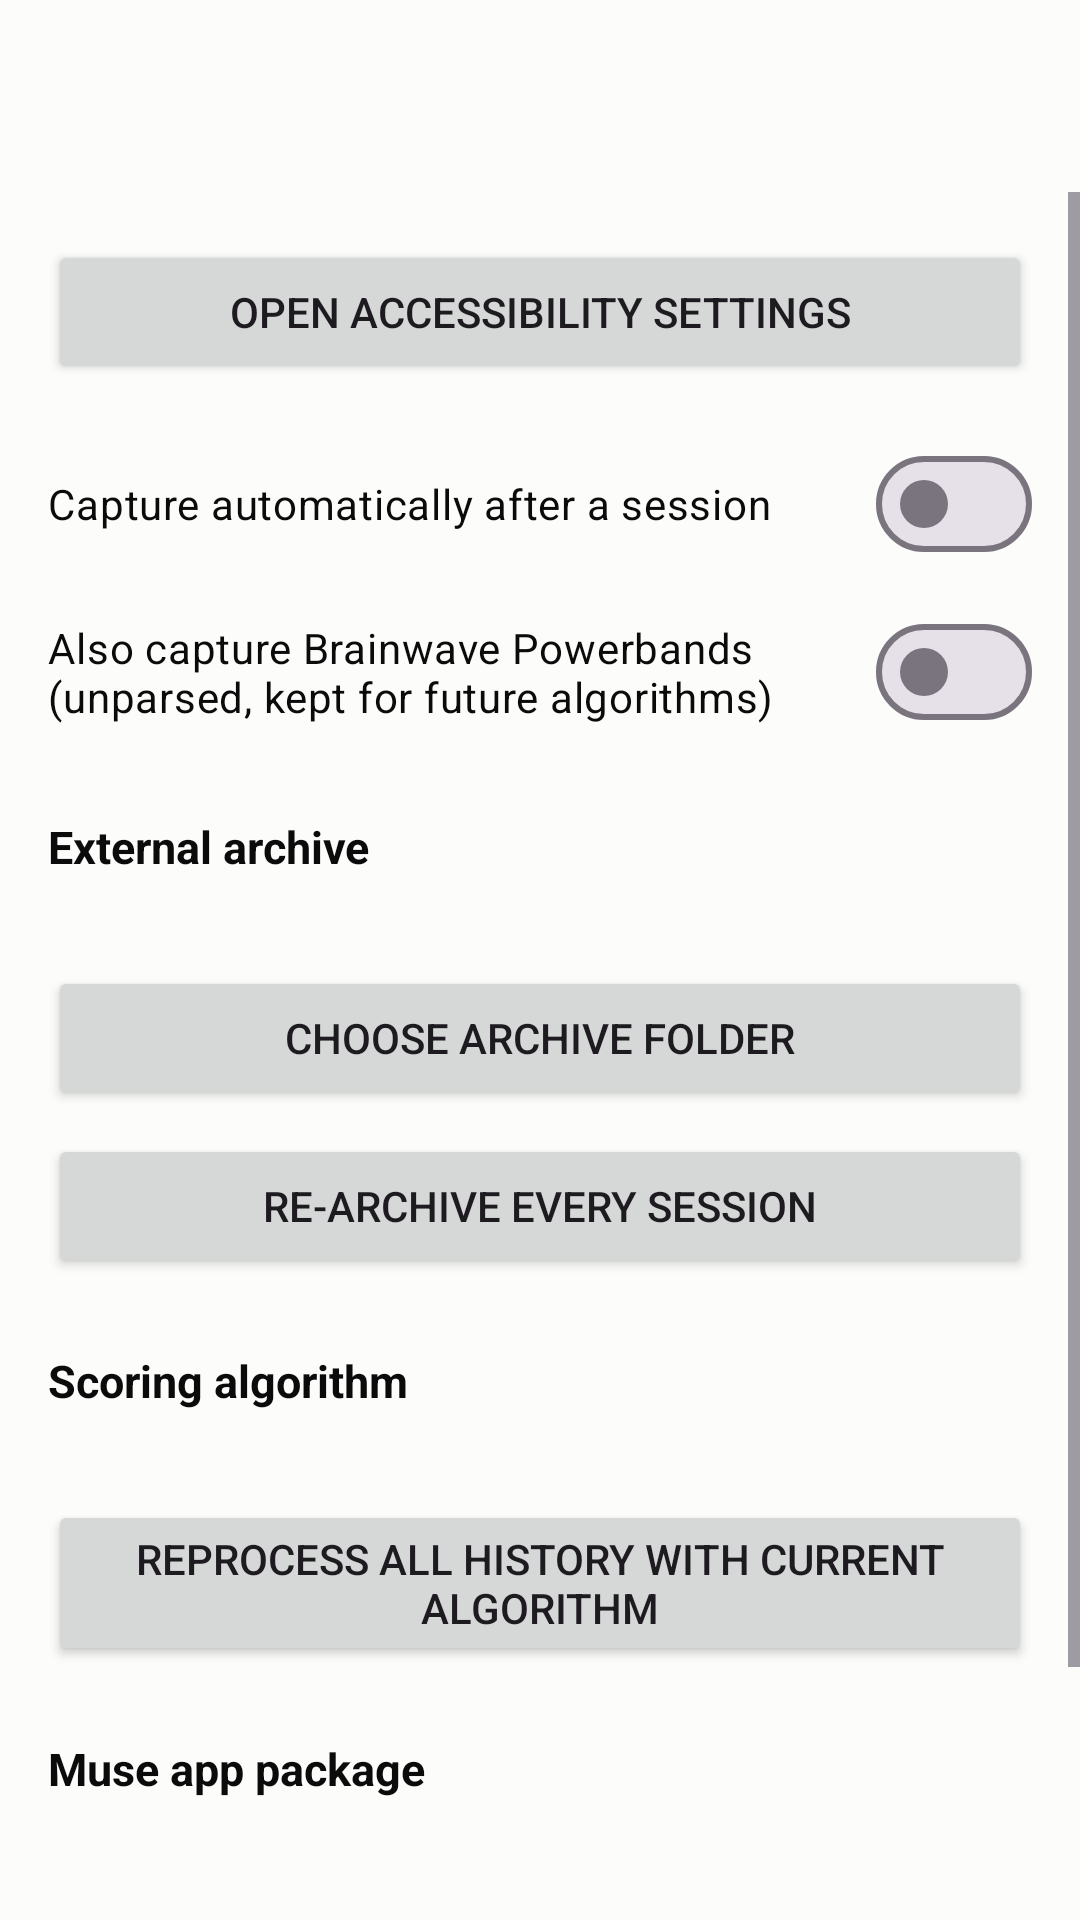

Android layout source for this screen:
<!-- AndroidManifest.xml: application theme Theme.MuseIntegrator -->
<!-- res/layout/activity_settings.xml -->
<?xml version="1.0" encoding="utf-8"?>
<LinearLayout xmlns:android="http://schemas.android.com/apk/res/android"
    android:layout_width="match_parent"
    android:layout_height="match_parent"
    android:orientation="vertical"
    android:background="@color/chartSurface">

    <com.google.android.material.appbar.MaterialToolbar
        android:id="@+id/toolbar"
        android:layout_width="match_parent"
        android:layout_height="?attr/actionBarSize"
        android:title="@string/settingsTitle" />

    <ScrollView
        android:layout_width="match_parent"
        android:layout_height="match_parent">

        <LinearLayout
            android:layout_width="match_parent"
            android:layout_height="wrap_content"
            android:orientation="vertical"
            android:padding="16dp">

            <Button
                android:id="@+id/enableServiceButton"
                android:layout_width="match_parent"
                android:layout_height="wrap_content"
                android:text="@string/openAccessibilitySettings" />

            <com.google.android.material.materialswitch.MaterialSwitch
                android:id="@+id/autoCaptureSwitch"
                android:layout_width="match_parent"
                android:layout_height="wrap_content"
                android:layout_marginTop="16dp"
                android:textColor="@color/textPrimary"
                android:text="@string/autoCaptureLabel" />

            <com.google.android.material.materialswitch.MaterialSwitch
                android:id="@+id/powerbandsSwitch"
                android:layout_width="match_parent"
                android:layout_height="wrap_content"
                android:layout_marginTop="8dp"
                android:textColor="@color/textPrimary"
                android:text="@string/powerbandsLabel" />

            <TextView
                android:layout_width="match_parent"
                android:layout_height="wrap_content"
                android:layout_marginTop="24dp"
                android:textColor="@color/textPrimary"
                android:textSize="15sp"
                android:textStyle="bold"
                android:text="@string/archiveHeading" />

            <TextView
                android:id="@+id/archiveStatus"
                android:layout_width="match_parent"
                android:layout_height="wrap_content"
                android:paddingTop="4dp"
                android:textColor="@color/textSecondary"
                android:textSize="13sp" />

            <Button
                android:id="@+id/chooseFolderButton"
                android:layout_width="match_parent"
                android:layout_height="wrap_content"
                android:layout_marginTop="8dp"
                android:text="@string/chooseArchiveFolder" />

            <Button
                android:id="@+id/archiveAllButton"
                android:layout_width="match_parent"
                android:layout_height="wrap_content"
                android:layout_marginTop="8dp"
                android:text="@string/archiveAll" />

            <TextView
                android:layout_width="match_parent"
                android:layout_height="wrap_content"
                android:layout_marginTop="24dp"
                android:textColor="@color/textPrimary"
                android:textSize="15sp"
                android:textStyle="bold"
                android:text="@string/algorithmHeading" />

            <TextView
                android:id="@+id/algorithmStatus"
                android:layout_width="match_parent"
                android:layout_height="wrap_content"
                android:paddingTop="4dp"
                android:textColor="@color/textSecondary"
                android:textSize="13sp" />

            <Button
                android:id="@+id/reprocessButton"
                android:layout_width="match_parent"
                android:layout_height="wrap_content"
                android:layout_marginTop="8dp"
                android:text="@string/reprocessAll" />

            <TextView
                android:layout_width="match_parent"
                android:layout_height="wrap_content"
                android:layout_marginTop="24dp"
                android:textColor="@color/textPrimary"
                android:textSize="15sp"
                android:textStyle="bold"
                android:text="@string/musePackageHeading" />

            <TextView
                android:id="@+id/musePackageHint"
                android:layout_width="match_parent"
                android:layout_height="wrap_content"
                android:paddingTop="4dp"
                android:paddingBottom="4dp"
                android:textColor="@color/textSecondary"
                android:textSize="13sp" />

            <EditText
                android:id="@+id/musePackageField"
                android:layout_width="match_parent"
                android:layout_height="wrap_content"
                android:inputType="text"
                android:textColor="@color/textPrimary"
                android:autofillHints="" />

            <Button
                android:id="@+id/savePackageButton"
                android:layout_width="match_parent"
                android:layout_height="wrap_content"
                android:layout_marginTop="8dp"
                android:text="@string/savePackage" />
        </LinearLayout>
    </ScrollView>
</LinearLayout>
<!-- resources referenced by this layout -->
<resources>
  <color name="chartSurface">#FCFCFB</color>
  <color name="textPrimary">#0B0B0B</color>
  <color name="textSecondary">#52514E</color>
  <string name="algorithmHeading">Scoring algorithm</string>
  <string name="archiveAll">Re-archive every session</string>
  <string name="archiveHeading">External archive</string>
  <string name="autoCaptureLabel">Capture automatically after a session</string>
  <string name="chooseArchiveFolder">Choose archive folder</string>
  <string name="musePackageHeading">Muse app package</string>
  <string name="openAccessibilitySettings">Open accessibility settings</string>
  <string name="powerbandsLabel">Also capture Brainwave Powerbands (unparsed, kept for future algorithms)</string>
  <string name="reprocessAll">Reprocess all history with current algorithm</string>
  <string name="savePackage">Save package name</string>
  <string name="settingsTitle">Settings</string>
  <style name="Theme.MuseIntegrator" parent="Theme.Material3.DayNight.NoActionBar">
          <item name="colorPrimary">@color/colorPrimary</item>
          <item name="colorSecondary">@color/colorSecondary</item>
      </style>
  <color name="colorPrimary">#3F3AB5</color>
  <color name="colorSecondary">#5F5CAD</color>
</resources>
